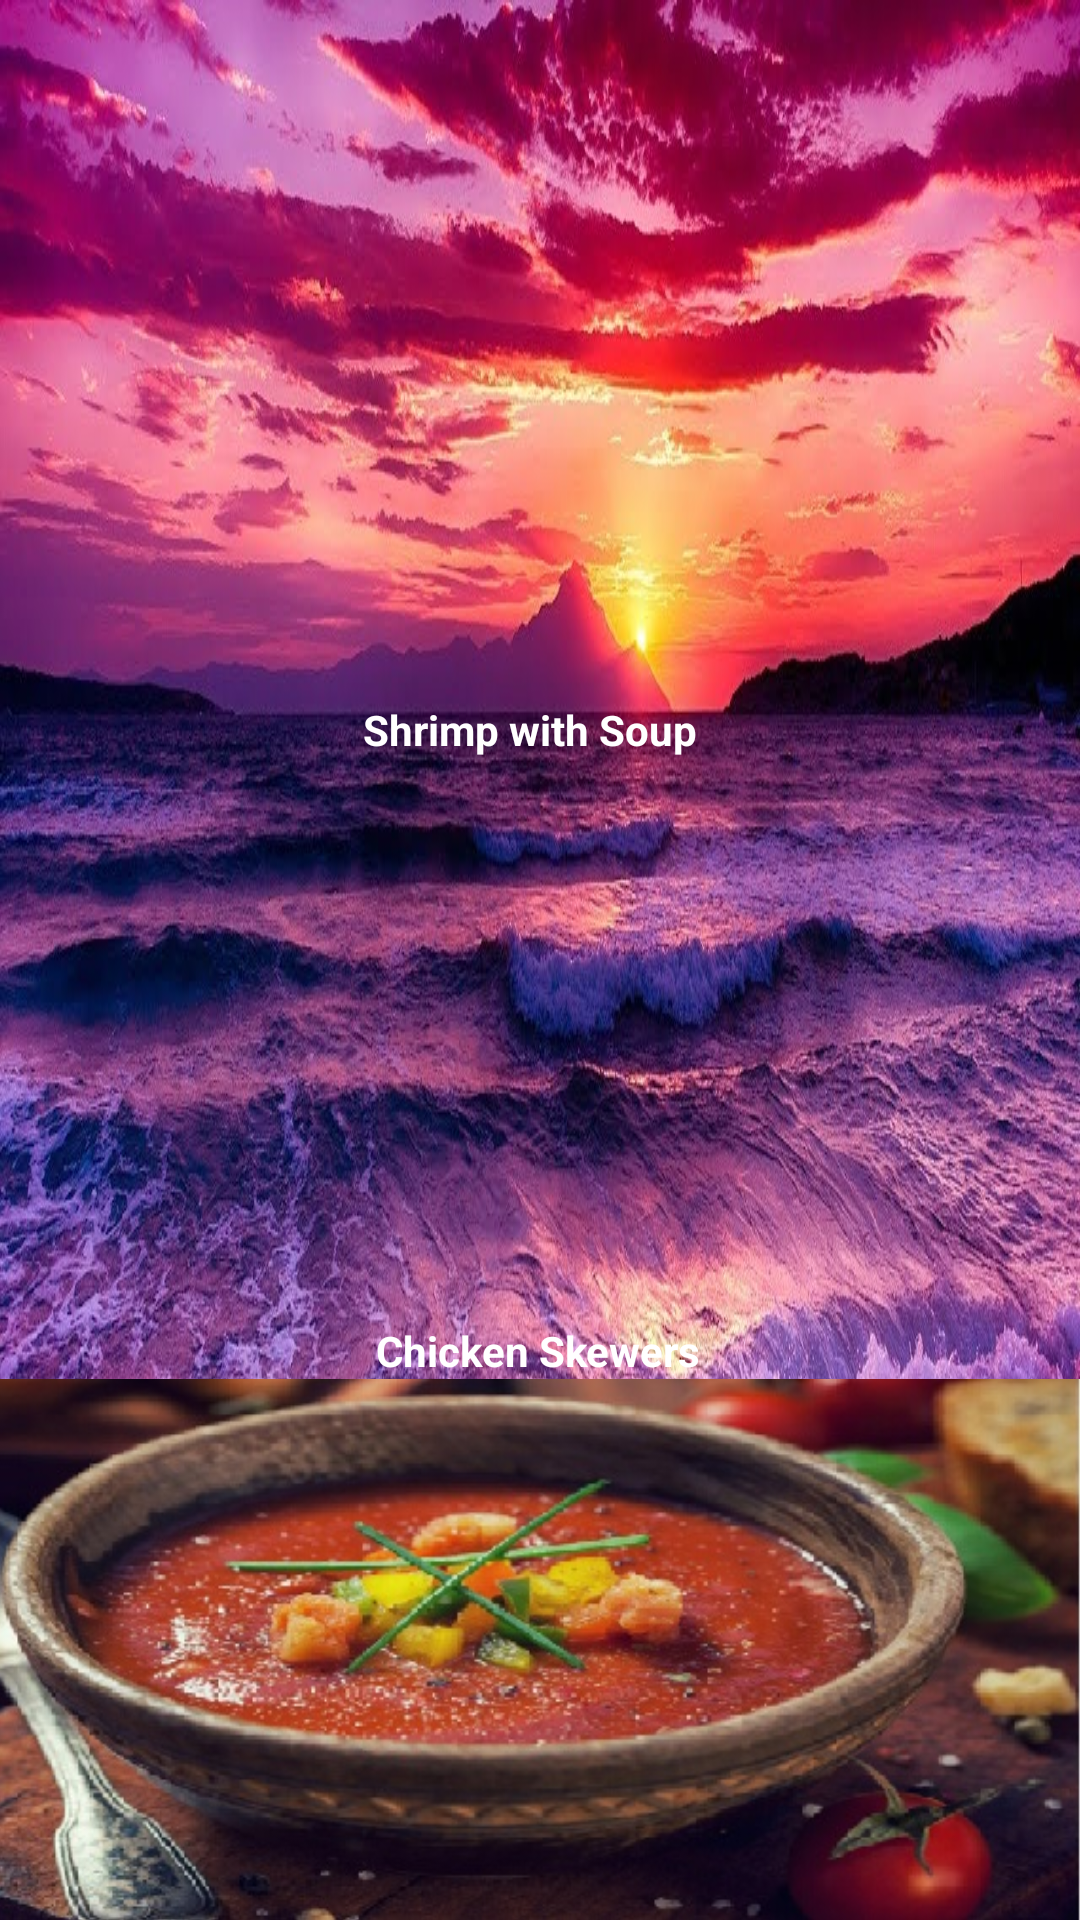

This screen was rendered from an Android layout file. Write that file and the resources it references.
<!-- AndroidManifest.xml: application theme Theme._0ChefsApp -->
<!-- res/layout/activity_starter.xml -->
<?xml version="1.0" encoding="utf-8"?>
<androidx.constraintlayout.widget.ConstraintLayout xmlns:android="http://schemas.android.com/apk/res/android"
    xmlns:app="http://schemas.android.com/apk/res-auto"
    xmlns:tools="http://schemas.android.com/tools"
    android:id="@+id/main"
    android:layout_width="match_parent"
    android:layout_height="match_parent"
    tools:context=".starter"
    android:background="@drawable/oceanbackground">

    <TextView
        android:id="@+id/Pancakes"
        android:layout_width="117dp"
        android:layout_height="23dp"
        android:text="Shrimp with Soup"
        android:textColor="@color/white"
        android:textStyle="bold"
        app:layout_constraintEnd_toEndOf="parent"
        app:layout_constraintHorizontal_bias="0.498"
        app:layout_constraintStart_toStartOf="parent"
        app:layout_constraintTop_toBottomOf="@+id/imageView3" />

    <ImageView
        android:id="@+id/imageView3"
        android:layout_width="416dp"
        android:layout_height="188dp"
        android:scaleType="fitXY"
        android:src="@drawable/starter1"
        app:layout_constraintBottom_toBottomOf="parent"
        app:layout_constraintEnd_toEndOf="parent"
        app:layout_constraintHorizontal_bias="1.0"
        app:layout_constraintStart_toStartOf="parent"
        app:layout_constraintTop_toTopOf="parent"
        app:layout_constraintVertical_bias="0.101" />

    <ImageView
        android:id="@+id/imageView4"
        android:layout_width="406dp"
        android:layout_height="168dp"
        android:scaleType="fitXY"
        android:src="@drawable/starter2"
        app:layout_constraintBottom_toBottomOf="parent"
        app:layout_constraintEnd_toEndOf="parent"
        app:layout_constraintHorizontal_bias="0.4"
        app:layout_constraintStart_toStartOf="parent"
        app:layout_constraintTop_toBottomOf="@+id/Pancakes"
        app:layout_constraintVertical_bias="0.0" />

    <ImageView
        android:id="@+id/imageView5"
        android:layout_width="412dp"
        android:layout_height="181dp"
        android:scaleType="fitXY"
        android:src="@drawable/starterfour"
        app:layout_constraintBottom_toBottomOf="parent"
        app:layout_constraintEnd_toEndOf="parent"
        app:layout_constraintHorizontal_bias="1.0"
        app:layout_constraintStart_toStartOf="parent"
        app:layout_constraintTop_toBottomOf="@+id/textView9"
        app:layout_constraintVertical_bias="0.211" />

    <TextView
        android:id="@+id/textView9"
        android:layout_width="wrap_content"
        android:layout_height="wrap_content"
        android:layout_marginTop="16dp"
        android:text="Chicken Skewers"
        android:textColor="@color/white"
        android:textStyle="bold"
        app:layout_constraintEnd_toEndOf="@+id/Pancakes"
        app:layout_constraintStart_toStartOf="@+id/Pancakes"
        app:layout_constraintTop_toBottomOf="@+id/imageView4" />

    <TextView
        android:id="@+id/textView7"
        android:layout_width="wrap_content"
        android:layout_height="wrap_content"
        android:text="tomato soup"
        android:textColor="@color/white"
        android:textStyle="bold"
        app:layout_constraintBottom_toBottomOf="parent"
        app:layout_constraintEnd_toEndOf="@+id/Pancakes"
        app:layout_constraintHorizontal_bias="0.0"
        app:layout_constraintStart_toStartOf="@+id/Pancakes"
        app:layout_constraintTop_toBottomOf="@+id/imageView5"
        app:layout_constraintVertical_bias="0.0" />

</androidx.constraintlayout.widget.ConstraintLayout>
<!-- resources referenced by this layout -->
<resources>
  <color name="white">#FFFFFFFF</color>
  <!-- drawable oceanbackground: jpg bitmap (drawable, 226197 bytes) -->
  <!-- drawable starterfour: jpg bitmap (drawable, 67524 bytes) -->
  <style name="Theme._0ChefsApp" parent="Base.Theme._0ChefsApp" />
  <style name="Base.Theme._0ChefsApp" parent="Theme.Material3.DayNight.NoActionBar">
          
          
      </style>
</resources>
